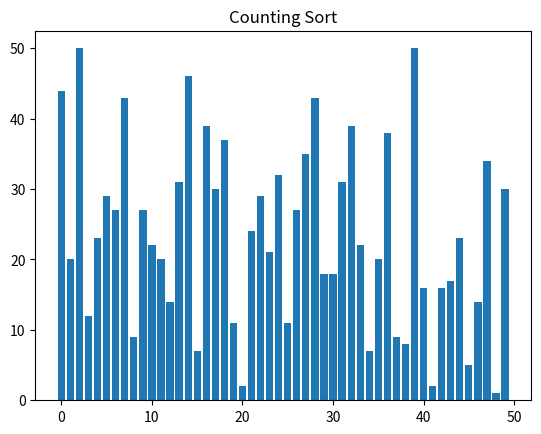

This chart was generated by the following Python code:
import matplotlib.pyplot as plt
import matplotlib.animation as animation
import random

#Couting sort
# data = [41, 68, 3, 90, 89, 53]
def counting_sort(data):
    n = len(data) # n = 6

    valor_max = max(data) # 90

    count = [0] * (valor_max + 1) # Crea un arreglo del tamaño del valor_maximo(90) + 1 con un valor inicial de 0
    # count[90] = [{0}0, {0}1, {0}..., {0}91]

    for num in data:
        count[num] += 1  # Cuenta la frecuencia de los elementos
        # num = 41, data[0] = 41
        # count[41] += 1

        # Tarde poquito en entender, pero en esencia lo que se hace es que count es un arreglo de tamano n,
        # esto con el fin de que el indice de este arreglo haga referencia directa al valor que aparece en el arrelgo.
        # count[41] hace referencia al valor 41, se suma 1 en el arrelgo de frecuencia cada vez que aparece.


    # IDK #######################################################
    for i in range(1, len(count)):
        count[i] += count[i - 1]  # Hace la suma de la frecuencia
        # i = 1, 1 al 90
        # count[1] += count[1 - 1] 
    #############################################################

    output = [0] * n
    # output = [{0}0, {0}1, {0}..., {0}6]
    # Un arreglo llamado output con listas de valor 0 del tamano n = 6

    # Este arreglo es del mismo tamano que el original ya que aqui se guardaran los valores
    # originales ya ordenados por su frecuencia, a diferencia de count que es de tamano valor_max
    # para poder contalizar las apariciones de cada dato.


    # IDK #################################
    for i in range(n - 1, -1, -1):
        a = data[i]
        b = count[a] - 1
        output[b] = a 
        count[a] -= 1
    ######################################

        # Lo de la animacion
        temp = data.copy()
        for j in range(n):
            if output[j] != 0:
                temp[j] = output[j]
        yield temp
    return output


data = [random.randint(1, 50) for _ in range(50)]
random.shuffle(data)



# Lo de la animacion
# Nota: Estas son funciones para la animacion
fig, ax = plt.subplots()
bars = ax.bar(range(len(data)), data)

ax.set_title("Counting Sort") # Titulo

# Update
def update(data):
    for bar, val in zip(bars, data):
        bar.set_height(val)

ani = animation.FuncAnimation(
    fig,
    update,
    frames = counting_sort(data),
    #frames=selection_sort(data),
    #frames=insertion_sort(data),
    #frames=quick_sort(data),
    repeat = False,
    interval = 100
)
 
plt.show()
